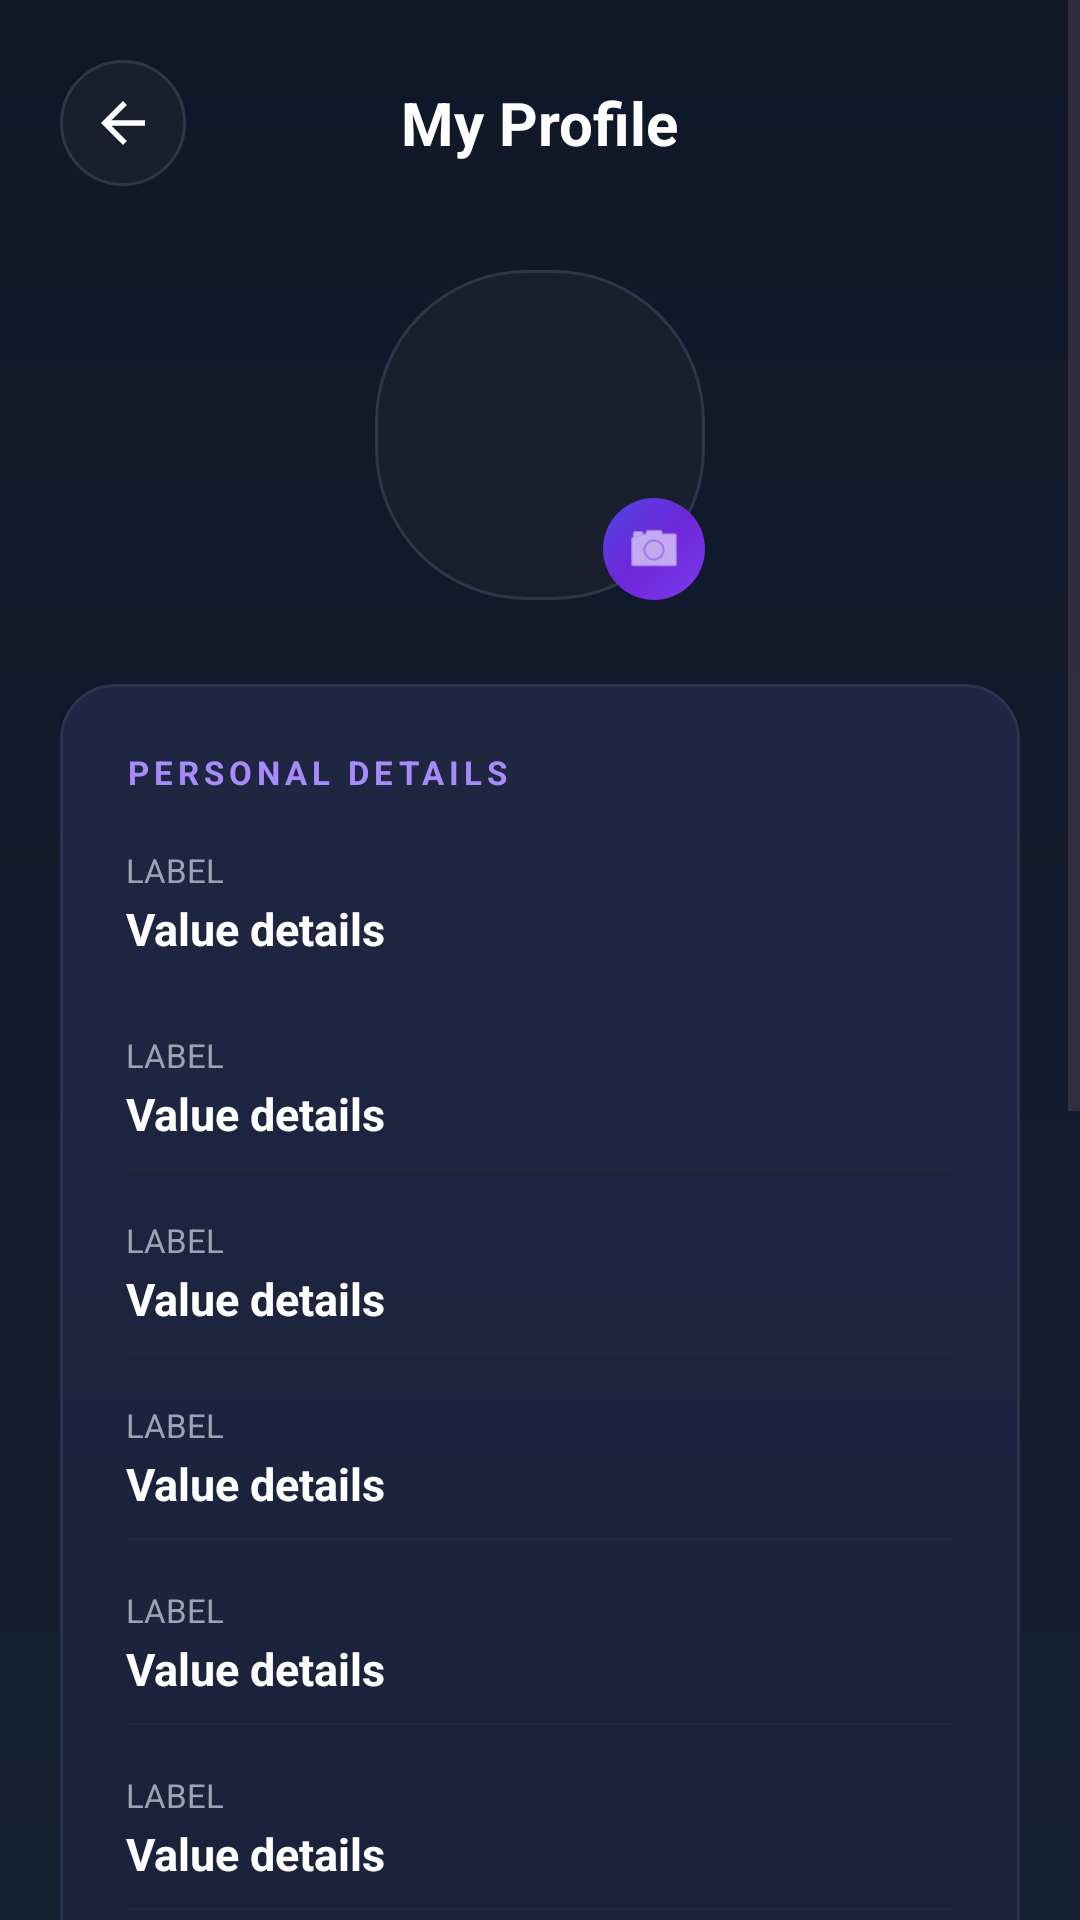

Here is an Android app screen rendered from its layout file. Give the layout XML and the strings, colors and styles it references.
<!-- AndroidManifest.xml: application theme Theme.RiskCraft -->
<!-- res/layout/activity_profile.xml -->
<?xml version="1.0" encoding="utf-8"?>

<ScrollView xmlns:android="http://schemas.android.com/apk/res/android"
    xmlns:app="http://schemas.android.com/apk/res-auto"
    android:layout_width="match_parent"
    android:layout_height="match_parent"
    android:background="@drawable/gradient_bg"
    android:fillViewport="true">

    <LinearLayout
        android:layout_width="match_parent"
        android:layout_height="wrap_content"
        android:orientation="vertical"
        android:padding="20dp">

        
        <RelativeLayout
            android:layout_width="match_parent"
            android:layout_height="wrap_content"
            android:layout_marginBottom="28dp">

            <ImageView
                android:id="@+id/backBtn"
                android:layout_width="42dp"
                android:layout_height="42dp"
                android:background="@drawable/circle_bg"
                android:padding="10dp"
                android:src="@drawable/ic_back_arrow"
                app:tint="@color/text_primary" />

            <TextView
                android:layout_width="wrap_content"
                android:layout_height="wrap_content"
                android:layout_centerInParent="true"
                android:text="My Profile"
                android:textColor="@color/text_primary"
                android:textSize="20sp"
                android:textStyle="bold" />
        </RelativeLayout>

        
        <FrameLayout
            android:layout_width="wrap_content"
            android:layout_height="wrap_content"
            android:layout_gravity="center"
            android:layout_marginBottom="28dp">

            <ImageView
                android:id="@+id/profileImage"
                android:layout_width="110dp"
                android:layout_height="110dp"
                android:background="@drawable/circle_bg"
                android:padding="4dp"
                android:scaleType="centerCrop"
                android:src="@drawable/ic_profile" />

            <ImageView
                android:id="@+id/editImageBtn"
                android:layout_width="34dp"
                android:layout_height="34dp"
                android:layout_gravity="bottom|end"
                android:background="@drawable/wallet_card_bg"
                android:padding="7dp"
                android:src="@android:drawable/ic_menu_camera"
                app:tint="@color/text_primary" />
        </FrameLayout>

        
        <LinearLayout
            android:layout_width="match_parent"
            android:layout_height="wrap_content"
            android:background="@drawable/hero_card_bg"
            android:orientation="vertical"
            android:padding="22dp"
            android:elevation="4dp">

            <TextView
                android:layout_width="wrap_content"
                android:layout_height="wrap_content"
                android:text="PERSONAL DETAILS"
                android:textColor="@color/accent_primary_light"
                android:textSize="11sp"
                android:textStyle="bold"
                android:letterSpacing="0.15"
                android:layout_marginBottom="18dp"/>

            <include layout="@layout/profile_info_item" android:id="@+id/nameItem" />
            <include layout="@layout/profile_info_item" android:id="@+id/dobItem" />
            <include layout="@layout/profile_info_item" android:id="@+id/genderItem" />
            <include layout="@layout/profile_info_item" android:id="@+id/occupationItem" />
            <include layout="@layout/profile_info_item" android:id="@+id/aadhaarItem" />
            <include layout="@layout/profile_info_item" android:id="@+id/panItem" />
            <include layout="@layout/profile_info_item" android:id="@+id/emailItem" />
            <include layout="@layout/profile_info_item" android:id="@+id/phoneItem" />
        </LinearLayout>

        
        <LinearLayout
            android:layout_width="match_parent"
            android:layout_height="wrap_content"
            android:background="@drawable/hero_card_bg"
            android:orientation="vertical"
            android:padding="22dp"
            android:elevation="4dp"
            android:layout_marginTop="16dp">

            <TextView
                android:layout_width="wrap_content"
                android:layout_height="wrap_content"
                android:text="WALLET INFO"
                android:textColor="@color/accent_primary_light"
                android:textSize="11sp"
                android:textStyle="bold"
                android:letterSpacing="0.15"
                android:layout_marginBottom="12dp"/>

            <LinearLayout
                android:layout_width="match_parent"
                android:layout_height="wrap_content"
                android:orientation="horizontal">
                <TextView
                    android:layout_width="0dp"
                    android:layout_height="wrap_content"
                    android:layout_weight="1"
                    android:text="RC Coins Balance"
                    android:textColor="@color/text_secondary"
                    android:textSize="14sp"/>
                <TextView
                    android:id="@+id/walletBalanceText"
                    android:layout_width="wrap_content"
                    android:layout_height="wrap_content"
                    android:text="₹10,00,000"
                    android:textColor="@color/success"
                    android:textSize="14sp"
                    android:textStyle="bold"/>
            </LinearLayout>
        </LinearLayout>

        
        <Button
            android:id="@+id/changePinBtn"
            android:layout_width="match_parent"
            android:layout_height="54dp"
            android:text="Change Security PIN"
            android:textColor="@color/text_primary"
            android:textStyle="bold"
            android:textSize="15sp"
            android:background="@drawable/button_bg"
            android:layout_marginTop="28dp"
            android:elevation="4dp"/>

        <Button
            android:id="@+id/logoutBtn"
            android:layout_width="match_parent"
            android:layout_height="54dp"
            android:text="Log Out"
            android:textColor="@color/error"
            android:textStyle="bold"
            android:textSize="15sp"
            android:background="@drawable/input_bg"
            android:layout_marginTop="14dp"
            android:layout_marginBottom="32dp"/>

    </LinearLayout>
</ScrollView>
<!-- res/layout/profile_info_item.xml (included above) -->
<?xml version="1.0" encoding="utf-8"?>

<RelativeLayout xmlns:android="http://schemas.android.com/apk/res/android"
    android:layout_width="match_parent"
    android:layout_height="wrap_content"
    android:layout_marginBottom="16dp">

    <TextView
        android:id="@+id/label"
        android:layout_width="wrap_content"
        android:layout_height="wrap_content"
        android:textColor="#9AA4B2"
        android:textSize="11sp"
        android:text="LABEL" />

    <TextView
        android:id="@+id/value"
        android:layout_width="wrap_content"
        android:layout_height="wrap_content"
        android:layout_below="@id/label"
        android:layout_marginTop="2dp"
        android:text="Value details"
        android:textColor="@color/white"
        android:textSize="15sp"
        android:textStyle="bold" />

    <View
        android:layout_width="match_parent"
        android:layout_height="0.5dp"
        android:layout_below="@id/value"
        android:layout_marginTop="8dp"
        android:background="#1F2937" />

</RelativeLayout>
<!-- resources referenced by this layout -->
<resources>
  <color name="accent_primary_light">#A78BFA</color>
  <color name="error">#EF4444</color>
  <color name="success">#10B981</color>
  <color name="text_primary">#FFFFFF</color>
  <color name="text_secondary">#9CA3AF</color>
  <color name="white">#FFFFFF</color>
  <!-- drawable button_bg (drawable) -->
  <?xml version="1.0" encoding="utf-8"?>
  
  <shape xmlns:android="http://schemas.android.com/apk/res/android">
      <corners android:radius="14dp"/>
      <gradient
          android:startColor="#7C3AED"
          android:centerColor="#6D28D9"
          android:endColor="#8B5CF6"
          android:angle="0"/>
  </shape>
  <!-- drawable circle_bg (drawable) -->
  <?xml version="1.0" encoding="utf-8"?>
  
  <shape xmlns:android="http://schemas.android.com/apk/res/android">
      <solid android:color="#1A1F2E"/>
      <corners android:radius="50dp"/>
      <stroke android:width="1dp" android:color="#2D3748"/>
  </shape>
  <!-- drawable gradient_bg (drawable) -->
  <?xml version="1.0" encoding="utf-8"?>
  
  <shape xmlns:android="http://schemas.android.com/apk/res/android">
      <gradient
          android:startColor="#0F1729"
          android:centerColor="#131B2E"
          android:endColor="#162033"
          android:angle="270" />
  </shape>
  <!-- drawable hero_card_bg (drawable) -->
  <?xml version="1.0" encoding="utf-8"?>
  
  <shape xmlns:android="http://schemas.android.com/apk/res/android">
      <corners android:radius="18dp"/>
      <gradient
          android:startColor="#1E2642"
          android:endColor="#1A2038"
          android:angle="270"/>
      <stroke
          android:width="1dp"
          android:color="#2A3450"/>
  </shape>
  <!-- drawable ic_back_arrow (drawable) -->
  <?xml version="1.0" encoding="utf-8"?>
  
  <vector xmlns:android="http://schemas.android.com/apk/res/android"
      android:width="24dp"
      android:height="24dp"
      android:viewportWidth="24"
      android:viewportHeight="24">
      <path
          android:pathData="M20,11H7.83L13.42,5.41L12,4L4,12L12,20L13.41,18.59L7.83,13H20V11Z"
          android:fillColor="#FFFFFF"/>
  </vector>
  <!-- drawable input_bg (drawable) -->
  <?xml version="1.0" encoding="utf-8"?>
  
  <shape xmlns:android="http://schemas.android.com/apk/res/android">
      <corners android:radius="14dp"/>
      <solid android:color="#141C30"/>
      <stroke android:width="1dp" android:color="#2A3450"/>
  </shape>
  <!-- drawable wallet_card_bg (drawable) -->
  <?xml version="1.0" encoding="utf-8"?>
  
  <shape xmlns:android="http://schemas.android.com/apk/res/android">
      <corners android:radius="20dp"/>
      <gradient
          android:startColor="#7C3AED"
          android:centerColor="#6D28D9"
          android:endColor="#4F46E5"
          android:angle="135"/>
  </shape>
  <style name="Theme.RiskCraft" parent="Base.Theme.RiskCraft" />
  <style name="Base.Theme.RiskCraft" parent="Theme.Material3.DayNight.NoActionBar">
          <item name="colorPrimary">@color/accent_primary</item>
          <item name="colorPrimaryVariant">@color/accent_primary_light</item>
          <item name="colorOnPrimary">@color/white</item>
          <item name="colorSecondary">@color/accent_secondary</item>
          <item name="android:windowBackground">@color/bg_primary</item>
          <item name="android:statusBarColor">@color/bg_primary</item>
          <item name="android:navigationBarColor">@color/bg_primary</item>
          <item name="android:windowLightStatusBar">false</item>
      </style>
  <color name="accent_primary">#7C3AED</color>
  <color name="accent_secondary">#06B6D4</color>
  <color name="bg_primary">#0F1729</color>
</resources>
